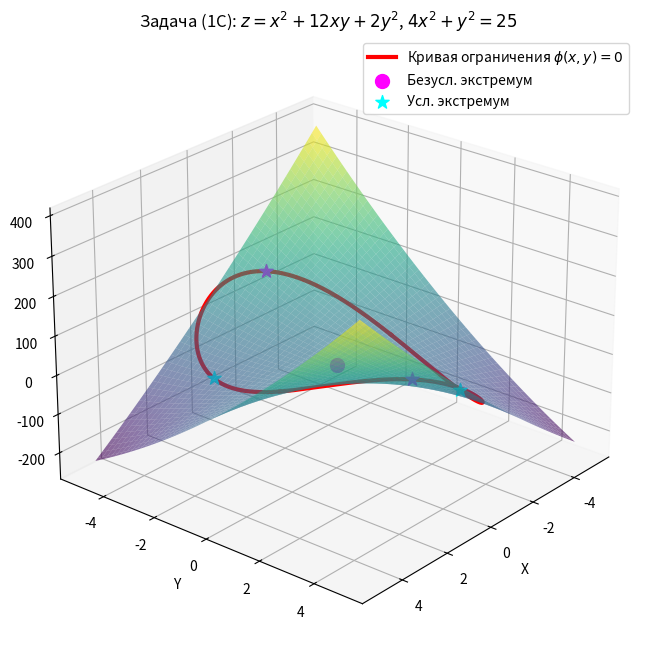

Write Python code to recreate this figure.
import matplotlib.pyplot as plt
from scipy.optimize import minimize
import sympy as sp
import numpy as np
x,y = sp.symbols('x y')
f_expr = x**2 + 12*x*y + 2*y**2
phi_expr = 4*x**2+y**2-25
title = "Задача (1С): $z = x^2 + 12xy + 2y^2$, $4x^2 + y^2 = 25$"
x_range = np.linspace(-5, 5, 100)
y_range = np.linspace(-5, 5, 100)

f_grad = [sp.diff(f_expr, var) for var in (x, y)]
uncond_pts = sp.solve(f_grad, (x, y), dict=True)
types = []
f_xx = sp.diff(f_expr, x, 2)
f_yy = sp.diff(f_expr, y, 2)
f_xy = sp.diff(f_expr, x, y)

H = sp.Matrix([[f_xx, f_xy], [f_xy, f_yy]])
det_H = H.det()
for pt in uncond_pts:
    A_val = float(f_xx.subs(pt))
    det_val = float(det_H.subs(pt))
    z_val = float(f_expr.subs(pt))
    
    if det_val > 0:
        res_type = "min" if A_val > 0 else "max"
    elif det_val < 0:
        res_type = "Saddle point"
    else:
        res_type = "undefined"
    types.append(res_type)

lam = sp.symbols('lam')
L = f_expr + lam * phi_expr
L_grad = [sp.diff(L, var) for var in (x, y, lam)]
cond_pts = sp.solve(L_grad, (x, y, lam), dict=True)
types = []
for pt in cond_pts:
    subss = {x: pt[x], y: pt[y], lam: pt[lam]}
    matr = sp.Matrix([[0, sp.diff(phi_expr, x).subs(subss), sp.diff(phi_expr, y).subs(subss)],
                      [sp.diff(phi_expr, x).subs(subss), sp.diff(L, x, x).subs(subss), sp.diff(L, x, y).subs(subss)],
                      [sp.diff(phi_expr, y).subs(subss), sp.diff(L, x, y).subs(subss), sp.diff(L, y, y).subs(subss)]])
    det = -matr.det()
    if det > 0:
        types.append("min")
        print(f"Точка (x={pt[x]}, y={pt[y]}) - условный минимум.")
    elif det < 0:
        types.append("max")
        print(f"Точка (x={pt[x]}, y={pt[y]}) - условный максимум.")
    else:
        types.append("indeterminate")
        print(f"Точка (x={pt[x]}, y={pt[y]}) - неопределенный тип экстремума.")

X, Y = np.meshgrid(x_range, y_range)
f_func = sp.lambdify((x, y), f_expr, 'numpy')
Z = f_func(X, Y)

fig = plt.figure(figsize=(12, 8))
ax = fig.add_subplot(111, projection='3d')

surf = ax.plot_surface(X, Y, Z, cmap='viridis', alpha=0.6, antialiased=True)

x_c = np.linspace(-2.5, 2.5, 10000)
y_c = np.sqrt(25 - 4*x_c**2)

z_c = f_func(x_c, y_c)
ax.plot(x_c, y_c, z_c, color='red', lw=3, label=r'Кривая ограничения $\phi(x,y)=0$')
ax.plot(x_c, -y_c, f_func(x_c, -y_c), color='red', lw=3)

for pt in uncond_pts:
    zv = float(f_expr.subs(pt))
    color = 'blue' if types[uncond_pts.index(pt)] == "min" else 'magenta' if types[uncond_pts.index(pt)] == "max" else 'yellow' if types[uncond_pts.index(pt)] == "Saddle point" else 'gray'
    ax.scatter(float(pt[x]), float(pt[y]), zv, color=color, s=100, label='Безусл. экстремум')

for pt in cond_pts:
    zv = float(f_expr.subs({x: pt[x], y: pt[y]}))
    color = 'magenta' if types[cond_pts.index(pt)] == "max" else 'cyan' if types[cond_pts.index(pt)] == "min" else 'yellow'
    ax.scatter(float(pt[x]), float(pt[y]), zv, color=color, s=100, marker='*', label='Усл. экстремум')

ax.set_title(title)
ax.set_xlabel('X')
ax.set_ylabel('Y')
ax.set_zlabel('Z')
ax.view_init(elev=25, azim=40)

handles, labels = ax.get_legend_handles_labels()
by_label = dict(zip(labels, handles))
ax.legend(by_label.values(), by_label.keys())

plt.show()
